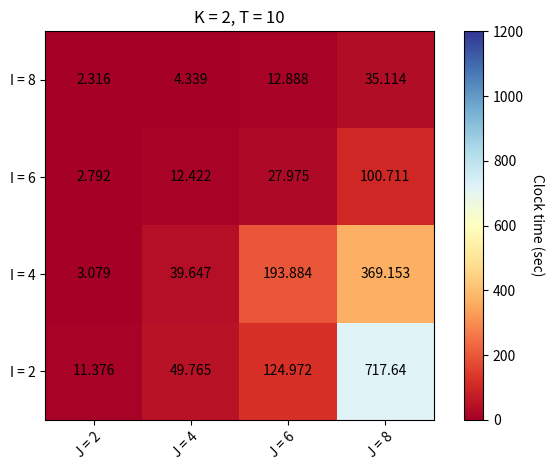

The matplotlib source for this figure:
import numpy as np
import matplotlib
import matplotlib.pyplot as plt
# sphinx_gallery_thumbnail_number = 2

I = ["I = 8", "I = 6","I = 4","I = 2"]
J = ["J = 2", "J = 4", "J = 6", "J = 8"]

"""
K=2, T=10
| 2 |2.316|4.339|12.888|35.114 |
| 4 |2.792|12.422|27.975|100.711 |
| 6 |3.079|39.647|193.884|369.153|
| 8 |11.376|49.765|124.972|X|

np.array([[2.316, 4.339, 12.888, 35.114],
                    [2.792,12.422,27.975,100.711],
                    [3.079,39.647,193.884,369.153],
                    [11.376,49.765,124.972,717.640]])


K=4, T=10
| 2 |3.909|30.095|100.588 | 217.962|
| 4 |16.967|181.370|1126.702|X
| 6 |17.797|223.235|X|X
| 8 |66.326|X|X|X

np.array([[3.909, 30.095, 100.588, 217.962],
                    [16.967, 181.370, 1126.702, 9999],
                    [17.797, 223.235, 9999, 9999],
                    [66.326, 9999, 9999, 9999]])


K=2, T=20
| 2 |10.043|60.085|88.090|4754.651
| 4 |48.746|4784.360|x|x
| 6 |42.993|x|x|x
| 8 |x|x|x|x


np.array([[10.043, 60.085, 88.090, 4754.651],
                    [48.746, 4784.360, 9999, 9999],
                    [42.993, 9999, 9999, 9999],
                    [9999, 9999, 9999, 9999]])

"""

time = np.array([[2.316, 4.339, 12.888, 35.114],
                    [2.792,12.422,27.975,100.711],
                    [3.079,39.647,193.884,369.153],
                    [11.376,49.765,124.972,717.640]])
fig, ax = plt.subplots()
im = ax.imshow(time, cmap="RdYlBu", vmin=0, vmax=1200)

cbar = ax.figure.colorbar(im, ax=ax)
cbar.ax.set_ylabel("Clock time (sec)", rotation=-90, va="bottom")

# We want to show all ticks...
ax.set_xticks(np.arange(len(J)))
ax.set_yticks(np.arange(len(I)))
# ... and label them with the respective list entries
ax.set_xticklabels(J)
ax.set_yticklabels(I)

# Rotate the tick labels and set their alignment.
plt.setp(ax.get_xticklabels(), rotation=45, ha="right",
         rotation_mode="anchor")

# Loop over data dimensions and create text annotations.
for i in range(len(I)):
    for j in range(len(J)):
        text = ax.text(j, i, time[i, j],
                       ha="center", va="center", color="black")

ax.set_title("K = 2, T = 10")
fig.tight_layout()
plt.show()